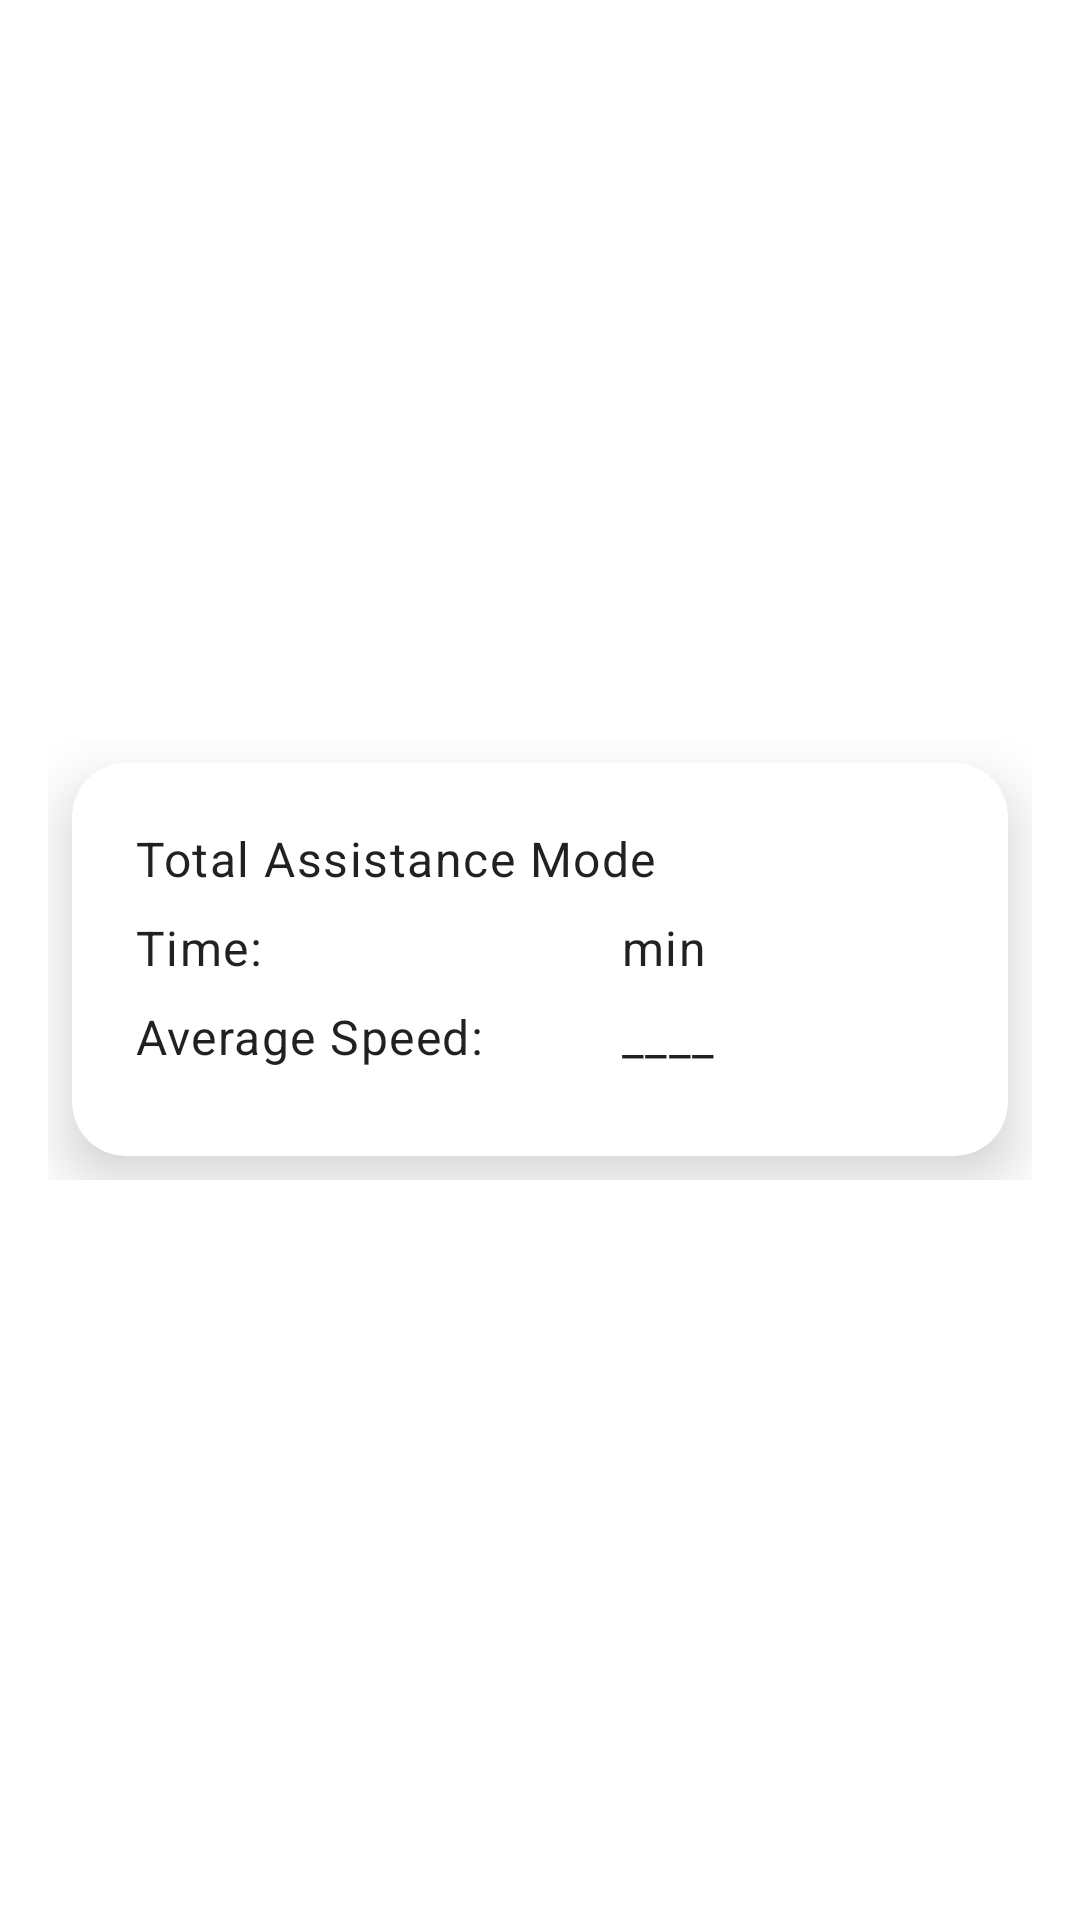

Android layout source for this screen:
<!-- AndroidManifest.xml: application theme Theme.TBAR -->
<!-- res/layout/fragment_card_two.xml -->
<?xml version="1.0" encoding="utf-8"?>
<FrameLayout xmlns:android="http://schemas.android.com/apk/res/android"
    xmlns:tools="http://schemas.android.com/tools"
    android:layout_width="match_parent"
    android:layout_height="match_parent"
    tools:context=".card_one">


    <LinearLayout xmlns:android="http://schemas.android.com/apk/res/android"
        android:layout_width="match_parent"
        android:layout_height="wrap_content"
        android:id="@+id/rootView2"
        android:layout_gravity="center"
        xmlns:app="http://schemas.android.com/apk/res-auto"
        android:orientation="vertical"
        android:padding="16dp">

        <androidx.cardview.widget.CardView
            android:id="@+id/cardView"
            android:layout_width="match_parent"
            android:layout_height="wrap_content"
            android:layout_margin="8dp"

            app:cardCornerRadius="18dp"
            app:cardElevation="12dp">

            <LinearLayout
                android:layout_width="match_parent"
                android:layout_height="wrap_content"
                android:orientation="vertical"
                android:layout_margin="5dp"
                android:padding="16dp">

                
                <LinearLayout
                    android:layout_width="match_parent"
                    android:layout_height="wrap_content"
                    android:orientation="horizontal"
                    android:layout_marginBottom="8dp">

                    <TextView
                        android:id="@+id/hintTextView1"
                        android:layout_width="0dp"
                        android:layout_height="wrap_content"
                        android:layout_weight="1"
                        android:layout_gravity="center_horizontal"
                        android:text="Total Assistance Mode"
                        android:textAppearance="@style/TextAppearance.MaterialComponents.Body1" />


                </LinearLayout>

                <LinearLayout
                    android:layout_width="match_parent"
                    android:layout_height="wrap_content"
                    android:orientation="horizontal"
                    android:layout_marginBottom="8dp">

                    <TextView
                        android:id="@+id/hintTextView2"
                        android:layout_width="0dp"
                        android:layout_height="wrap_content"
                        android:layout_weight="1.5"
                        android:text="Time:"
                        android:textAppearance="@style/TextAppearance.MaterialComponents.Body1" />

                    <TextView
                        android:id="@+id/valueTextView2"
                        android:layout_width="0dp"
                        android:layout_height="wrap_content"
                        android:layout_weight="1"
                        android:text="min"
                        android:textAppearance="@style/TextAppearance.MaterialComponents.Body1" />

                </LinearLayout>
                <LinearLayout
                    android:layout_width="match_parent"
                    android:layout_height="wrap_content"
                    android:orientation="horizontal"
                    android:layout_marginBottom="8dp">

                    <TextView
                        android:id="@+id/hintTextView3"
                        android:layout_width="0dp"
                        android:layout_height="wrap_content"
                        android:layout_weight="1.5"
                        android:text="Average Speed:"
                        android:textAppearance="@style/TextAppearance.MaterialComponents.Body1" />

                    <TextView
                        android:id="@+id/valueTextView3"
                        android:layout_width="0dp"
                        android:layout_height="wrap_content"
                        android:layout_weight="1"
                        android:text="____"
                        android:textAppearance="@style/TextAppearance.MaterialComponents.Body1" />

                </LinearLayout>

            </LinearLayout>
        </androidx.cardview.widget.CardView>
    </LinearLayout>


</FrameLayout>
<!-- resources referenced by this layout -->
<resources>
  <style name="Theme.TBAR" parent="Theme.MaterialComponents.DayNight.DarkActionBar">
          
          <item name="colorPrimary">#26E5FF</item>
          <item name="colorPrimaryVariant">#3BF1D5</item>
          <item name="colorOnPrimary">@color/white</item>
          
          <item name="colorSecondary">@color/teal_200</item>
          <item name="colorSecondaryVariant">@color/teal_700</item>
          <item name="colorOnSecondary">@color/black</item>
          
          <item name="android:statusBarColor">?attr/colorPrimaryVariant</item>
          
      </style>
  <color name="white">#FFFFFFFF</color>
  <color name="teal_200">#FF03DAC5</color>
  <color name="teal_700">#FF018786</color>
  <color name="black">#FF000000</color>
</resources>
